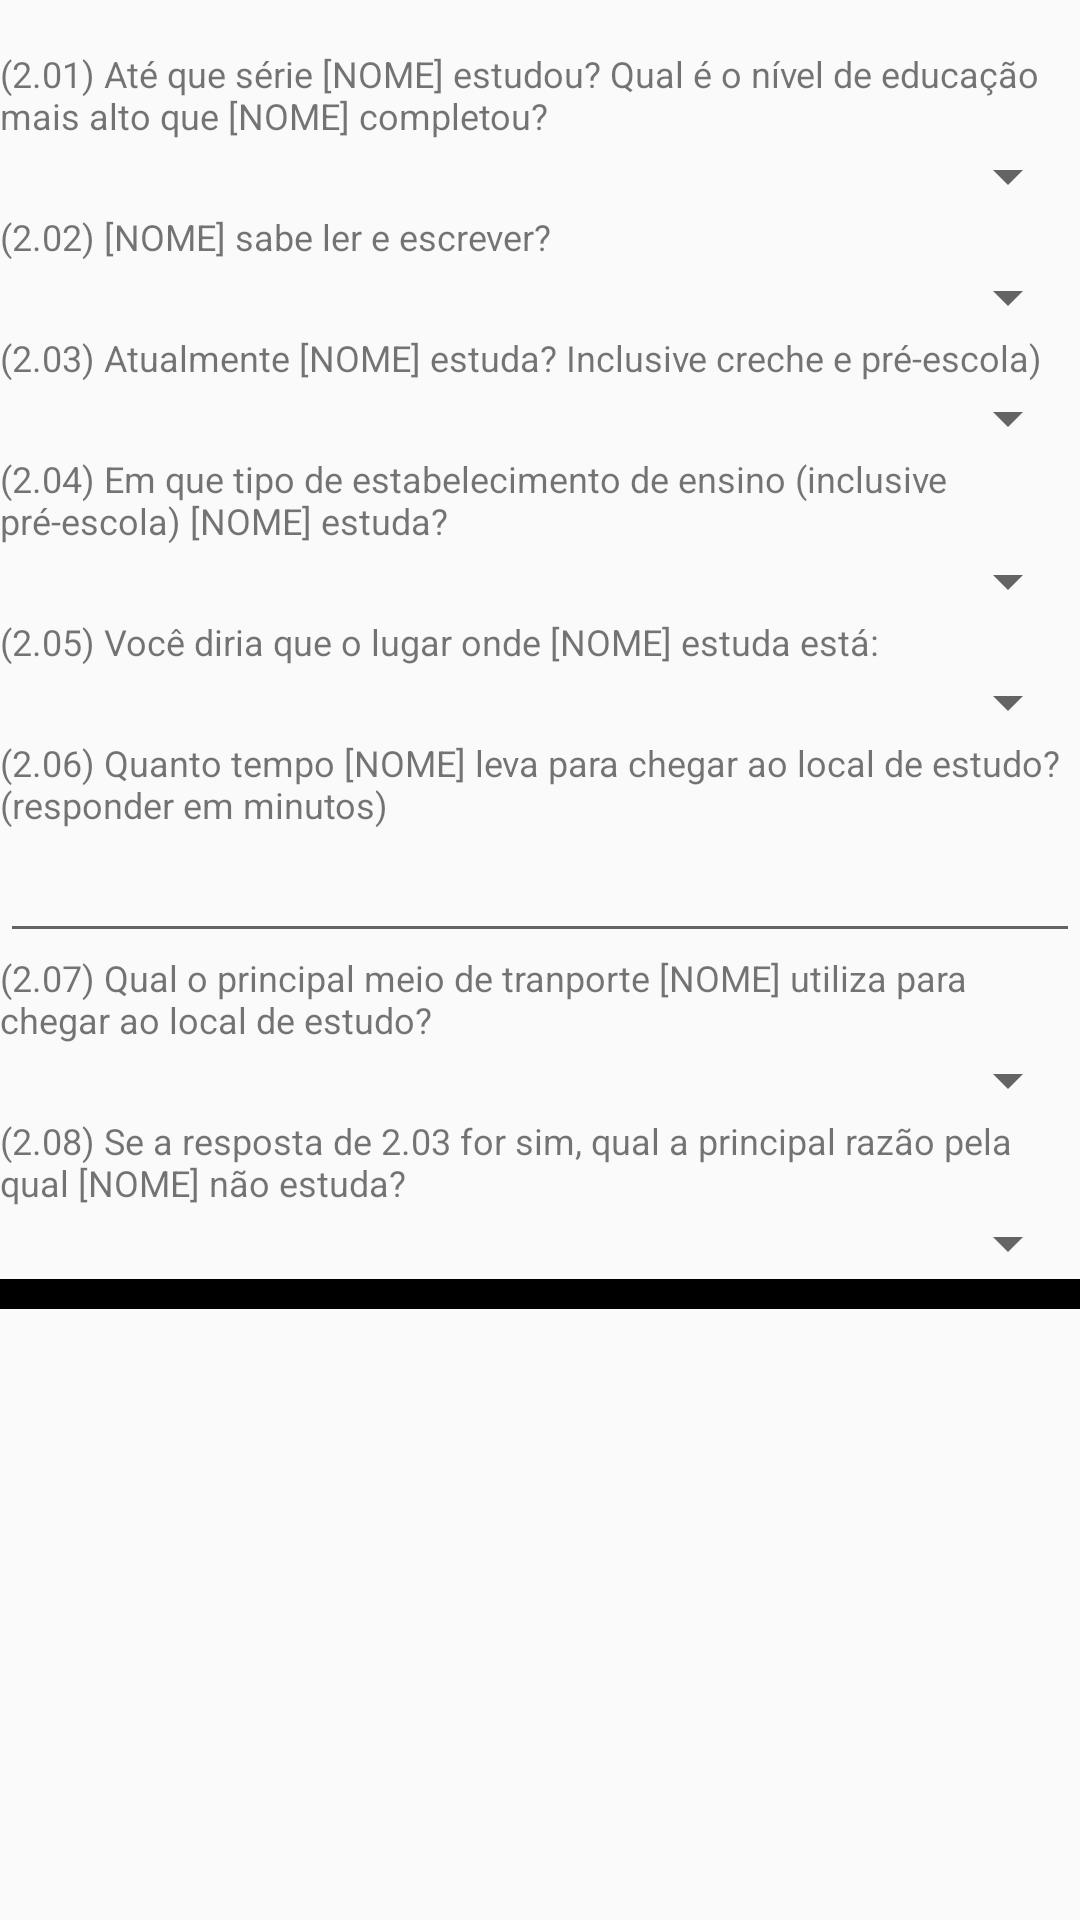

Write the Android layout XML for this screen, with the resource values it uses.
<!-- AndroidManifest.xml: application theme AppTheme -->
<!-- res/layout/mod2_child.xml -->
<?xml version="1.0" encoding="utf-8"?>
<TableLayout
    android:id="@+id/mod2_new_person"
    android:layout_width="match_parent"
    android:layout_height="wrap_content"
    xmlns:android="http://schemas.android.com/apk/res/android"
    style="@style/TETOAppTheme"
    >

    <TextView
        android:id="@+id/NOME"
        android:layout_width="match_parent"
        android:layout_height="wrap_content"
        android:textSize="12sp"/>

    <TextView
        android:layout_width="match_parent"
        android:layout_height="wrap_content"
        android:text="@string/m2q1"
        android:textSize="12sp" />
    <Spinner
        android:id="@+id/m2q1"
        android:layout_height="wrap_content"
        android:layout_width="match_parent"
        android:entries="@array/m2q1"/>

    <TextView
        android:layout_width="match_parent"
        android:layout_height="wrap_content"
        android:text="@string/m2q2"
        android:textSize="12sp" />
    <Spinner
        android:id="@+id/m2q2"
        android:layout_height="wrap_content"
        android:layout_width="match_parent"
        android:entries="@array/m2q2"/>

    <TextView
        android:layout_width="match_parent"
        android:layout_height="wrap_content"
        android:text="@string/m2q3"
        android:textSize="12sp" />
    <Spinner
        android:id="@+id/m2q3"
        android:layout_height="wrap_content"
        android:layout_width="match_parent"
        android:entries="@array/m2q3"/>

    <TextView
        android:layout_width="match_parent"
        android:layout_height="wrap_content"
        android:text="@string/m2q4"
        android:textSize="12sp" />
    <Spinner
        android:id="@+id/m2q4"
        android:layout_height="wrap_content"
        android:layout_width="match_parent"
        android:entries="@array/m2q4"/>

    <TextView
        android:layout_width="match_parent"
        android:layout_height="wrap_content"
        android:text="@string/m2q5"
        android:textSize="12sp" />
    <Spinner
        android:id="@+id/m2q5"
        android:layout_height="wrap_content"
        android:layout_width="match_parent"
        android:entries="@array/m2q5"/>

    <TextView
        android:layout_width="match_parent"
        android:layout_height="wrap_content"
        android:text="@string/m2q6"
        android:textSize="12sp" />
    <EditText
        android:id="@+id/m2q6"
        android:layout_height="wrap_content"
        android:layout_width="match_parent"
        android:inputType="numberDecimal"
        android:ems="10"/>


    <TextView
        android:layout_width="match_parent"
        android:layout_height="wrap_content"
        android:text="@string/m2q7"
        android:textSize="12sp" />
    <Spinner
        android:id="@+id/m2q7"
        android:layout_height="wrap_content"
        android:layout_width="match_parent"
        android:entries="@array/m2q7"/>


    <TextView
        android:layout_width="match_parent"
        android:layout_height="wrap_content"
        android:text="@string/m2q8"
        android:textSize="12sp" />
    <Spinner
        android:id="@+id/m2q8"
        android:layout_height="wrap_content"
        android:layout_width="match_parent"
        android:entries="@array/m2q8"/>

    <TextView
        android:layout_height="10dp"
        android:layout_width="match_parent"
        android:background="#000000"/>

</TableLayout>
<!-- resources referenced by this layout -->
<resources>
  <array name="m2q1">
              <item> </item>
              <item>1- Não completou nenhum nível escolar</item>
              <item>2- Pré-escola</item>
              <item>3- Ensino funcamental I (4ª série/5º ano)</item>
              <item>4- Ensino funcamental II (8ª série/9º ano)</item>
              <item>5- Ensino médio </item>
              <item>6- Técnico</item>
              <item>7- Curso profissionalizante</item>
              <item>8- Universitário</item>
              <item>9- Outro</item>
          </array>
  <array name="m2q2">
              <item> </item>
              <item>1- Sim, lê e escreve</item>
              <item>2- Não, apenas lê</item>
              <item>3- Não, apenas escreve</item>
              <item>4- Não, apenas assina o próprio nome</item>
              <item>5- Não, nenhum</item>
          </array>
  <array name="m2q3">
              <item> </item>
              <item>1- Sim</item>
              <item>2- Não (-&gt; 2.08)</item>
          </array>
  <array name="m2q4">
              <item> </item>
              <item>1- Municipal</item>
              <item>2- Estadual</item>
              <item>3- Federal/Técnico</item>
              <item>4- Privado</item>
              <item>5- Outro</item>
          </array>
  <array name="m2q5">
              <item> </item>
              <item>1- Perto</item>
              <item>2- Nem perto nem longe</item>
              <item>3- Longe</item>
          </array>
  <array name="m2q7">
              <item> </item>
              <item>1- A pé/bicicleta (-&gt; 3.01)</item>
              <item>2- Transporte pbúlico (ônibus, trem, metrô) (-&gt; 3.01)</item>
              <item>3- Transporte coletivo privato (van, fretado, taxi) (-&gt; 3.01)</item>
              <item>4- Transporte privado (carro, moto, carona) (-&gt; 3.01)</item>
          </array>
  <array name="m2q8">
              <item> </item>
              <item>1- Nunca frequentou</item>
              <item>2- Não tem idade suficiente</item>
              <item>3- Falta de dinheiro</item>
              <item>4- Falta de tempo/trabalha</item>
              <item>5- Ajuda nas tarefas do lar</item>
              <item>6- Requer estabelecimento especial</item>
              <item>7- Maternidade ou paternidade</item>
              <item>8- Não há transporte/fica muito longe</item>
              <item>9- Não tem interesse</item>
              <item>10- Problemas de nota/foi expluso</item>
              <item>11- Considera que terminou os estudos</item>
              <item>12- Outras razões</item>
          </array>
  <string name="m2q1">(2.01) Até que série [NOME] estudou? Qual é o nível de educação mais alto
          que [NOME] completou?</string>
  <string name="m2q2">(2.02) [NOME] sabe ler e escrever?</string>
  <string name="m2q3">(2.03) Atualmente [NOME] estuda? Inclusive creche e pré-escola)</string>
  <string name="m2q4">(2.04) Em que tipo de estabelecimento de ensino (inclusive pré-escola)
          [NOME] estuda?</string>
  <string name="m2q5">(2.05) Você diria que o lugar onde [NOME] estuda está:</string>
  <string name="m2q6">(2.06) Quanto tempo [NOME] leva para chegar ao local de estudo? (responder
          em minutos)</string>
  <string name="m2q7">(2.07) Qual o principal meio de tranporte [NOME] utiliza para chegar ao
          local de estudo?</string>
  <string name="m2q8">(2.08) Se a resposta de 2.03 for sim, qual a principal razão pela qual [NOME]
          não estuda?</string>
  <style name="TETOAppTheme" parent="Theme.AppCompat.Light.DarkActionBar">
          <item name="windowActionBar">false</item>
          <item name="windowActionBarOverlay">false</item>
          <item name="windowNoTitle">true</item>
      </style>
  <style name="AppTheme" parent="Theme.AppCompat.Light">
          
      </style>
</resources>
